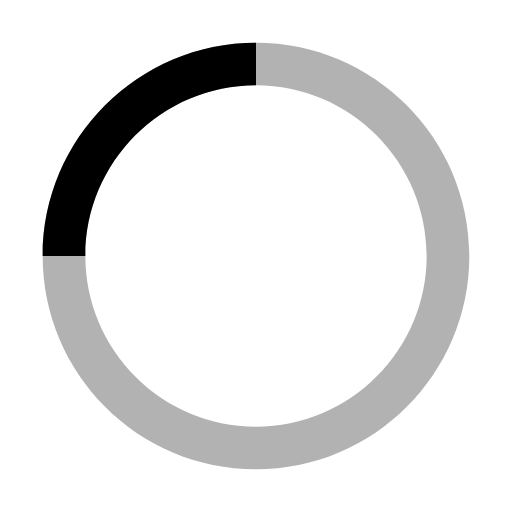
t = 0.00 s
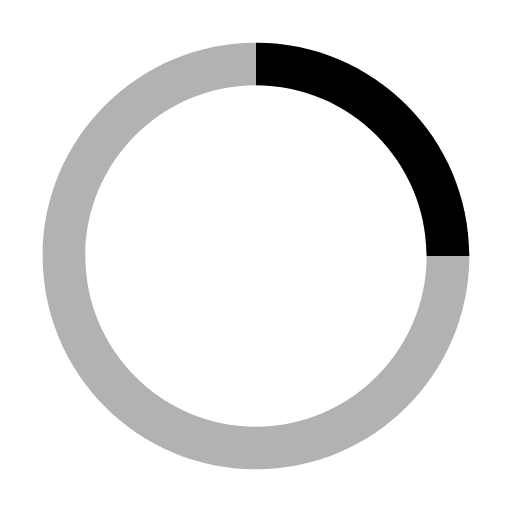
t = 0.25 s
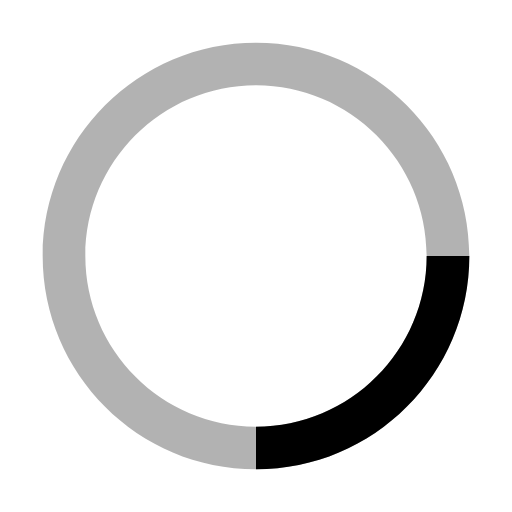
t = 0.50 s
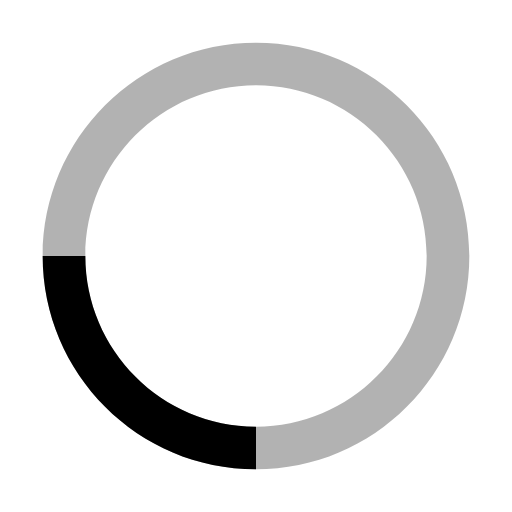
t = 0.75 s

The animated SVG that drew these frames (rendered in a browser with its animation timeline set to each time). Animation: 1 SMIL element (animateTransform=1); one cycle of 1.00 s, repeats indefinitely.

<svg viewBox="0 0 24 24" fill="none" xmlns="http://www.w3.org/2000/svg">
  <path d="M12 2C6.48 2 2 6.48 2 12s4.48 10 10 10 10-4.48 10-10S17.52 2 12 2zm0 18c-4.41 0-8-3.59-8-8s3.59-8 8-8 8 3.59 8 8-3.59 8-8 8z" fill="currentColor" opacity="0.3"/>
  <path d="M12 2C6.48 2 2 6.48 2 12h2c0-4.41 3.59-8 8-8V2z" fill="currentColor">
    <animateTransform attributeName="transform" type="rotate" from="0 12 12" to="360 12 12" dur="1s" repeatCount="indefinite"/>
  </path>
</svg>
